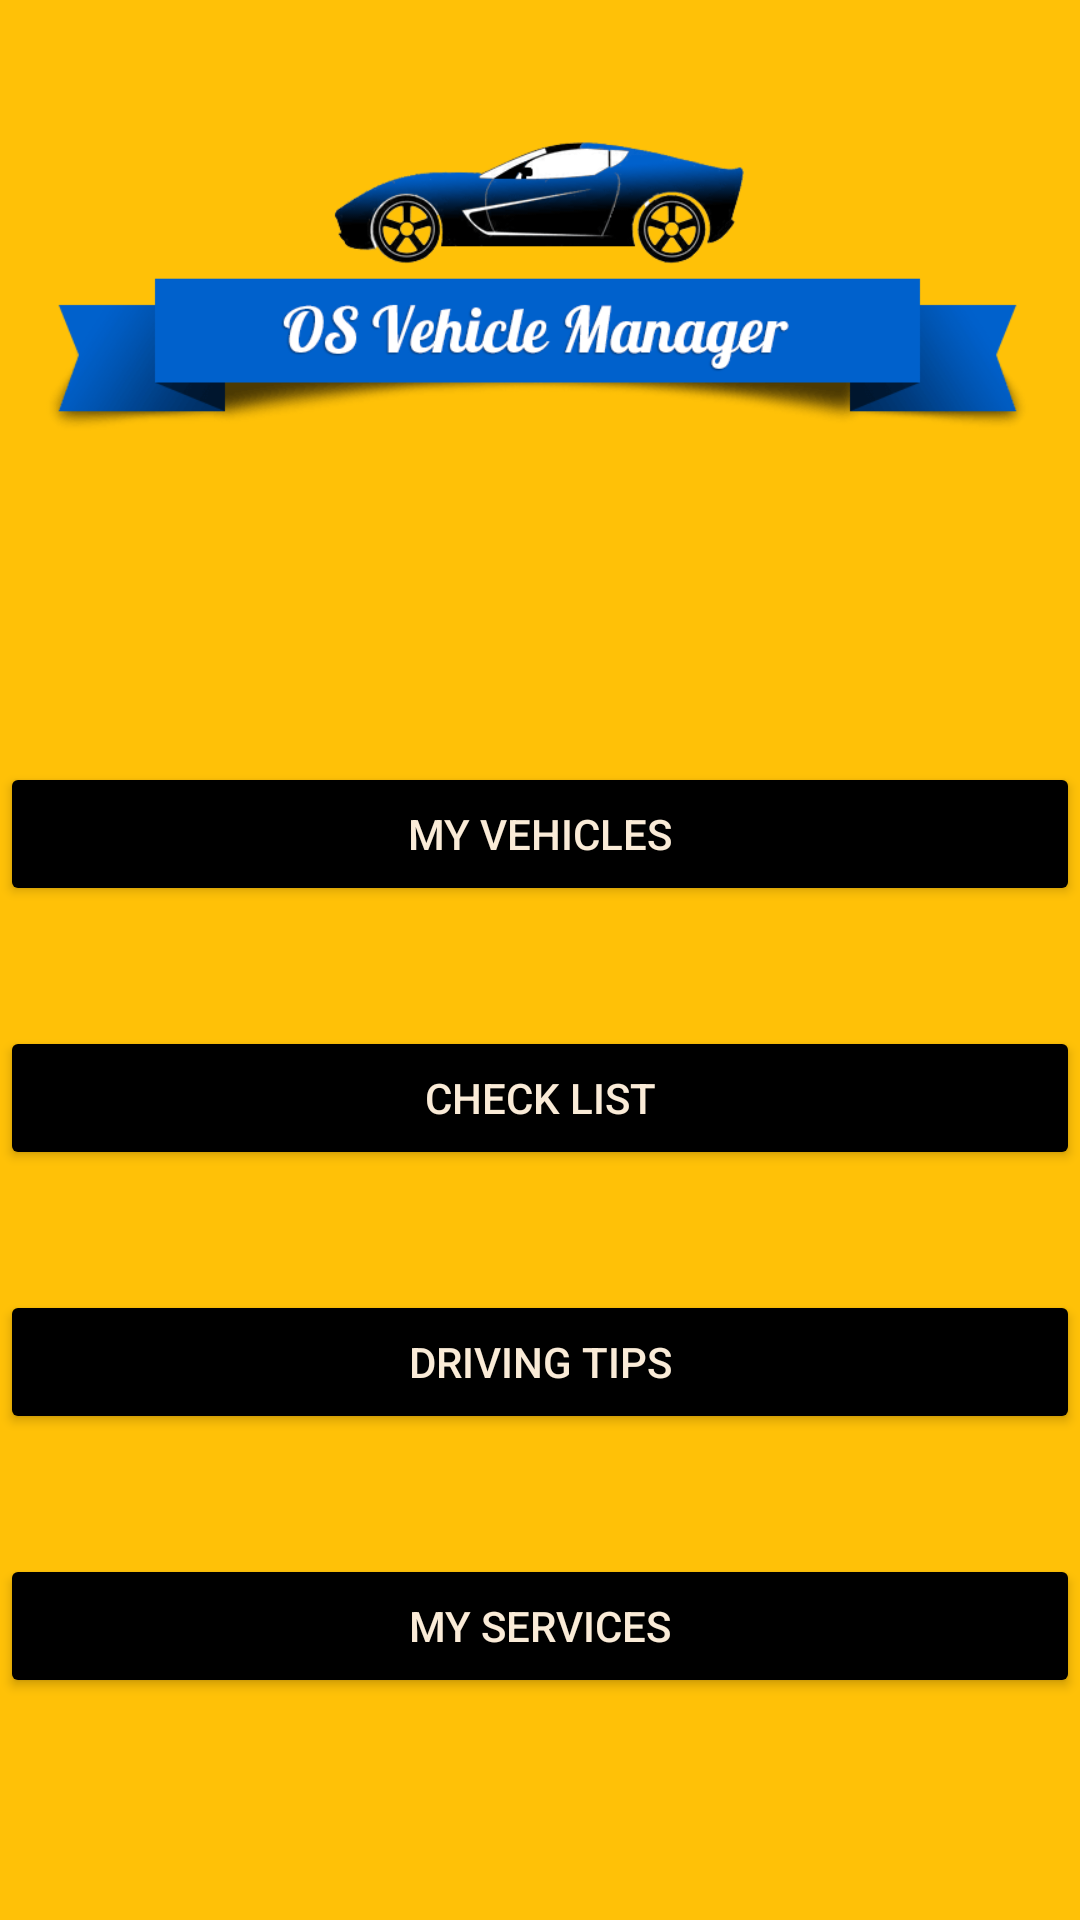

Layout XML and referenced resources for this Android screen:
<!-- AndroidManifest.xml: application theme Theme.Asignment2_E2041363 -->
<!-- res/layout/activity_main.xml -->
<?xml version="1.0" encoding="utf-8"?>
<TableLayout xmlns:android="http://schemas.android.com/apk/res/android"
    xmlns:app="http://schemas.android.com/apk/res-auto"
    xmlns:tools="http://schemas.android.com/tools"
    android:layout_width="match_parent"
    android:layout_height="match_parent"
    android:background="#FFC107"
    android:orientation="vertical"
    tools:context=".MainActivity">

    <TableRow
        android:layout_width="match_parent"
        android:layout_height="120dp"
        android:gravity="center_horizontal">


        <ImageView
            android:id="@+id/imageView"
            android:layout_width="match_parent"
            android:layout_height="match_parent"
            android:adjustViewBounds="true"
            android:maxWidth="400dp"
            android:layout_gravity="center"
            android:maxHeight="300dp"
            android:scaleType="fitCenter"
            app:srcCompat="@drawable/os_vehicle_manager" />
    </TableRow>
    <TableRow
        android:layout_width="match_parent"
        android:layout_height="120dp"
        android:gravity="center_horizontal">
        <TextView
            android:layout_marginTop="40dp"/>
    </TableRow>
    <TableRow android:gravity="center_horizontal">

        <Button
            android:id="@+id/btnaddVehicle"
            android:layout_width="wrap_content"
            android:layout_height="wrap_content"
            android:layout_margin="20dp"
            android:backgroundTint="@color/Black"
            android:text="My Vehicles"
            android:textColor="@color/AntiqueWhite" />

    </TableRow>

    <TableRow android:gravity="center_horizontal">

        <Button
            android:id="@+id/btncheckList"
            android:layout_width="wrap_content"
            android:layout_height="wrap_content"
            android:layout_margin="20dp"
            android:backgroundTint="@color/Black"
            android:text="Check List"
            android:textColor="@color/AntiqueWhite" />
    </TableRow>

    <TableRow android:gravity="center_horizontal">

        <Button
            android:id="@+id/btndrivingTips"
            android:layout_width="wrap_content"
            android:layout_height="wrap_content"
            android:layout_margin="20dp"
            android:backgroundTint="@color/Black"
            android:text="Driving Tips"
            android:textColor="@color/AntiqueWhite" />
    </TableRow>

    <TableRow
        android:layout_height="136dp"
        android:gravity="center_horizontal">

        <Button
            android:id="@+id/btnaddServiceRecord"
            android:layout_width="wrap_content"
            android:layout_height="wrap_content"
            android:layout_margin="20dp"
            android:backgroundTint="@color/Black"
            android:text="My Services"
            android:textColor="@color/AntiqueWhite" />
    </TableRow>
</TableLayout>
<!-- resources referenced by this layout -->
<resources>
  <color name="AntiqueWhite">#FAEBD7</color>
  <color name="Black">#000000</color>
  <!-- drawable os_vehicle_manager: png bitmap (drawable-v24, 16541 bytes) -->
  <style name="Theme.Asignment2_E2041363" parent="Theme.MaterialComponents.DayNight.DarkActionBar.Bridge">
          
          <item name="colorPrimary">@color/Black</item>
          <item name="colorPrimaryVariant">@color/Black</item>
          <item name="colorOnPrimary">@color/white</item>
          
          <item name="colorSecondary">@color/teal_200</item>
          <item name="colorSecondaryVariant">@color/teal_700</item>
          <item name="colorOnSecondary">@color/black</item>
          <item name="titleTextColor">@color/AntiqueWhite</item>
  
          
          <item name="android:statusBarColor" tools:targetApi="l">?attr/colorPrimaryVariant</item>
          
      </style>
  <color name="white">#FFFFFF</color>
  <color name="teal_200">#FF03DAC5</color>
  <color name="teal_700">#FF018786</color>
  <color name="black">#000000</color>
</resources>
